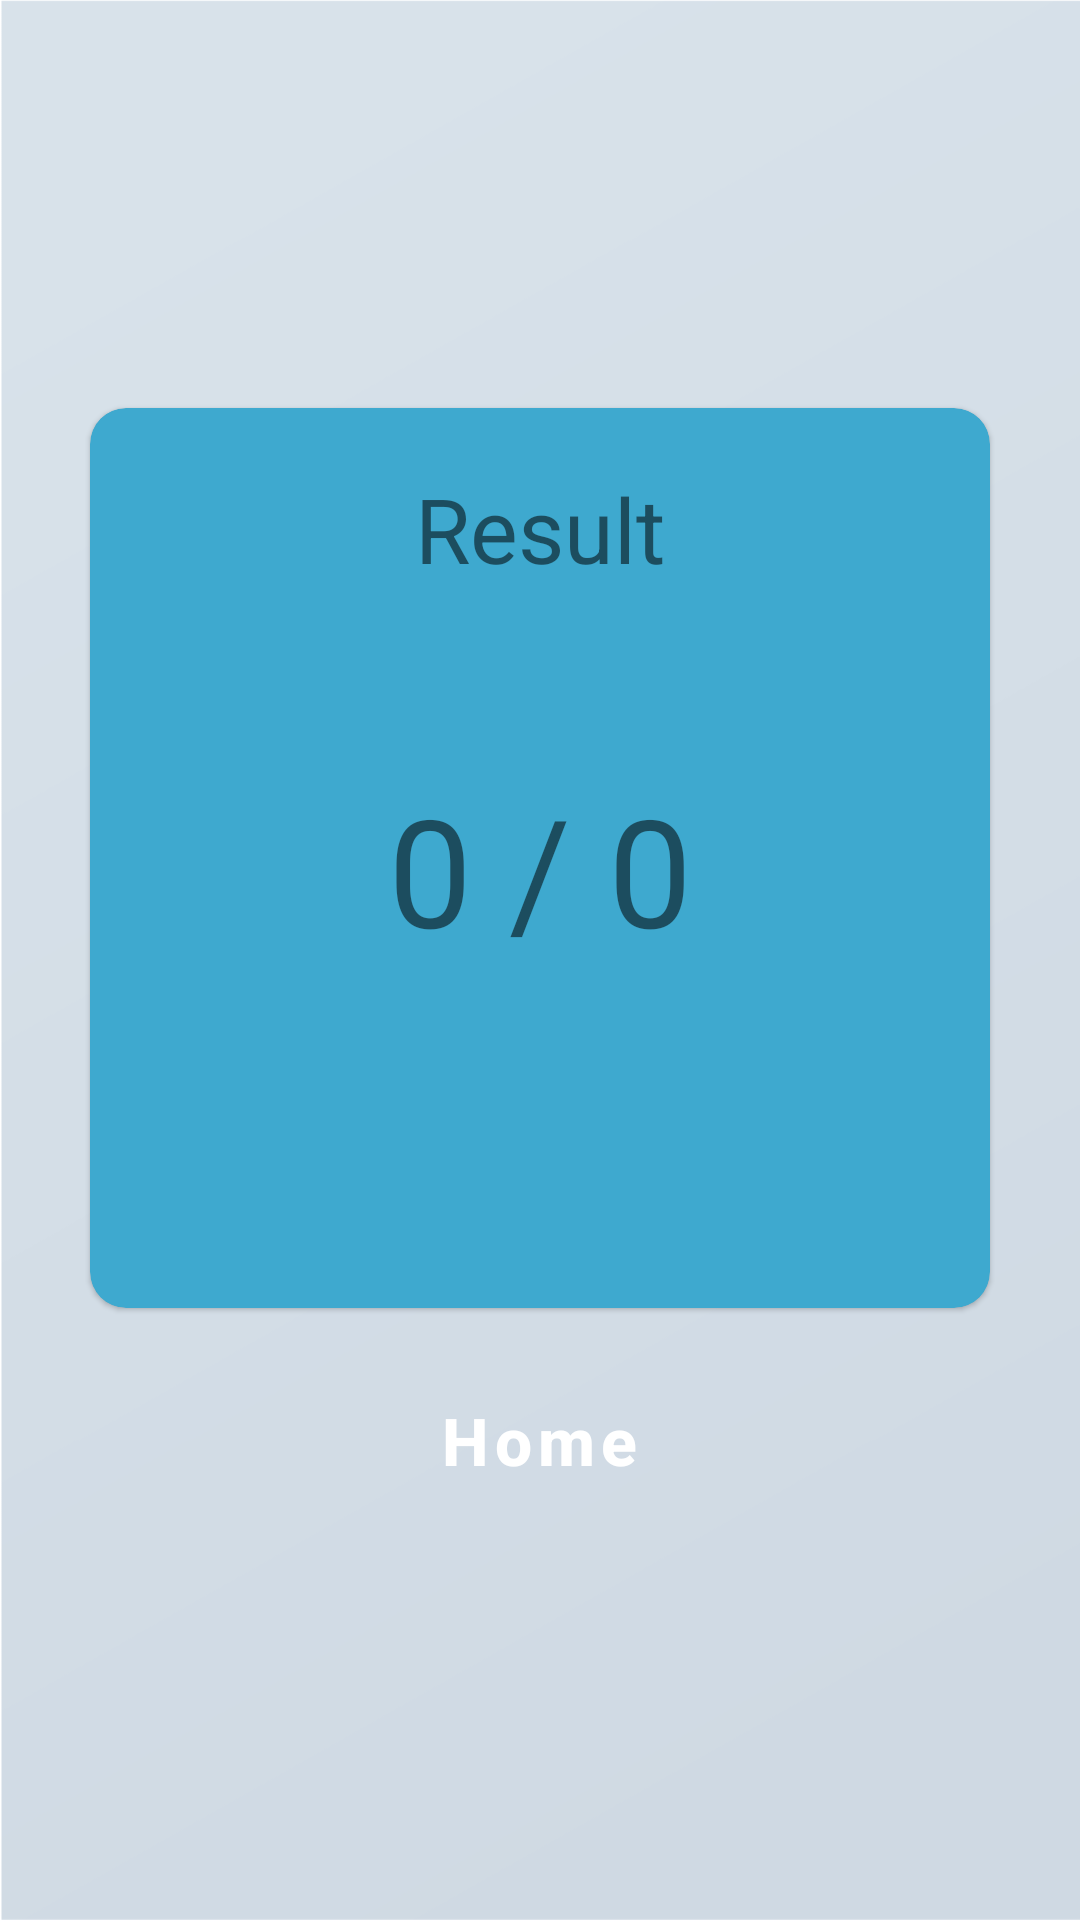

Write the Android layout XML for this screen, with the resource values it uses.
<!-- AndroidManifest.xml: application theme Theme.MyApp -->
<!-- res/layout/fragment_result.xml -->
<?xml version="1.0" encoding="utf-8"?>
<LinearLayout xmlns:android="http://schemas.android.com/apk/res/android"
    xmlns:tools="http://schemas.android.com/tools"
    android:layout_width="match_parent"
    android:layout_height="match_parent"
    android:orientation="vertical"
    android:gravity="center"
    tools:context=".fragments.testFragments.ResultFragment">


    <androidx.cardview.widget.CardView
        android:layout_width="300dp"
        android:layout_height="300dp"
        style="@style/CustomCardView">
        <LinearLayout
            android:layout_width="wrap_content"
            android:layout_height="match_parent"
            android:layout_gravity="center"
            android:orientation="vertical">
            <TextView
                android:layout_width="wrap_content"
                android:layout_height="wrap_content"
                android:layout_gravity="center"
                android:text="Result"
                android:layout_marginTop="20dp"
                android:textSize="30sp"/>
            <TextView
                android:id="@+id/scoreText"
                android:layout_width="wrap_content"
                android:layout_height="wrap_content"
                android:layout_gravity="center"
                android:text="0 / 0"
                android:layout_marginTop="60dp"
                android:textSize="50sp"/>
        </LinearLayout>
    </androidx.cardview.widget.CardView>

    <Button
        android:id="@+id/homeButton"
        style="@style/CustomButton"
        android:layout_width="wrap_content"
        android:layout_height="wrap_content"
        android:layout_gravity="center"
        android:layout_marginTop="20dp"
        android:text="Home" />

</LinearLayout>
<!-- resources referenced by this layout -->
<resources>
  <style name="CustomButton" parent="Widget.MaterialComponents.Button">
          <item name="android:textSize">22sp</item>
          <item name="android:textColor">@color/white</item>
          <item name="android:textStyle">bold</item>
          <item name="android:textAllCaps">false</item>
          <item name="android:backgroundTint">@color/blue6</item>
  
      </style>
  <style name="CustomCardView" parent="Widget.MaterialComponents.CardView">
          <item name="cardCornerRadius">12dp</item>
          <item name="cardBackgroundColor">@color/blue6</item>
          <item name="android:clickable">true</item>
          <item name="android:focusable">true</item>
          <item name="elevation">6dp</item>
      </style>
  <style name="Theme.MyApp" parent="Theme.MaterialComponents.DayNight.NoActionBar">
          
          <item name="colorPrimary">@color/blue6</item>
          <item name="colorPrimaryVariant">@color/blue4</item>
          <item name="colorOnPrimary">@color/white</item>
  
          <item name="colorSecondary">@color/blue2</item>
          <item name="colorSecondaryVariant">@color/blue4</item>
          <item name="colorOnSecondary">@color/white</item>
  
          <item name="colorSurface">@color/blue1</item>
          <item name="colorOnBackground">@color/black</item>
          <item name="colorOnSurface">@color/blue4</item>
  
          <item name="android:windowBackground">@drawable/fonbg</item>
  
          
          <item name="android:navigationBarColor">@color/blue6</item>
          <item name="android:statusBarColor">@color/blue6</item>
          <item name="android:buttonStyle">@style/CustomButton</item>
          <item name="android:textColorPrimary">@color/blue4</item>
      </style>
  <color name="white">#FFFFFFFF</color>
  <color name="blue6">#3ea9cf</color>
  <color name="blue4">#0d252e</color>
  <color name="blue2">#3796b8</color>
  <color name="blue1">#45bce6</color>
  <color name="black">#FF000000</color>
  <!-- drawable fonbg: png bitmap (drawable, 30557 bytes) -->
</resources>
